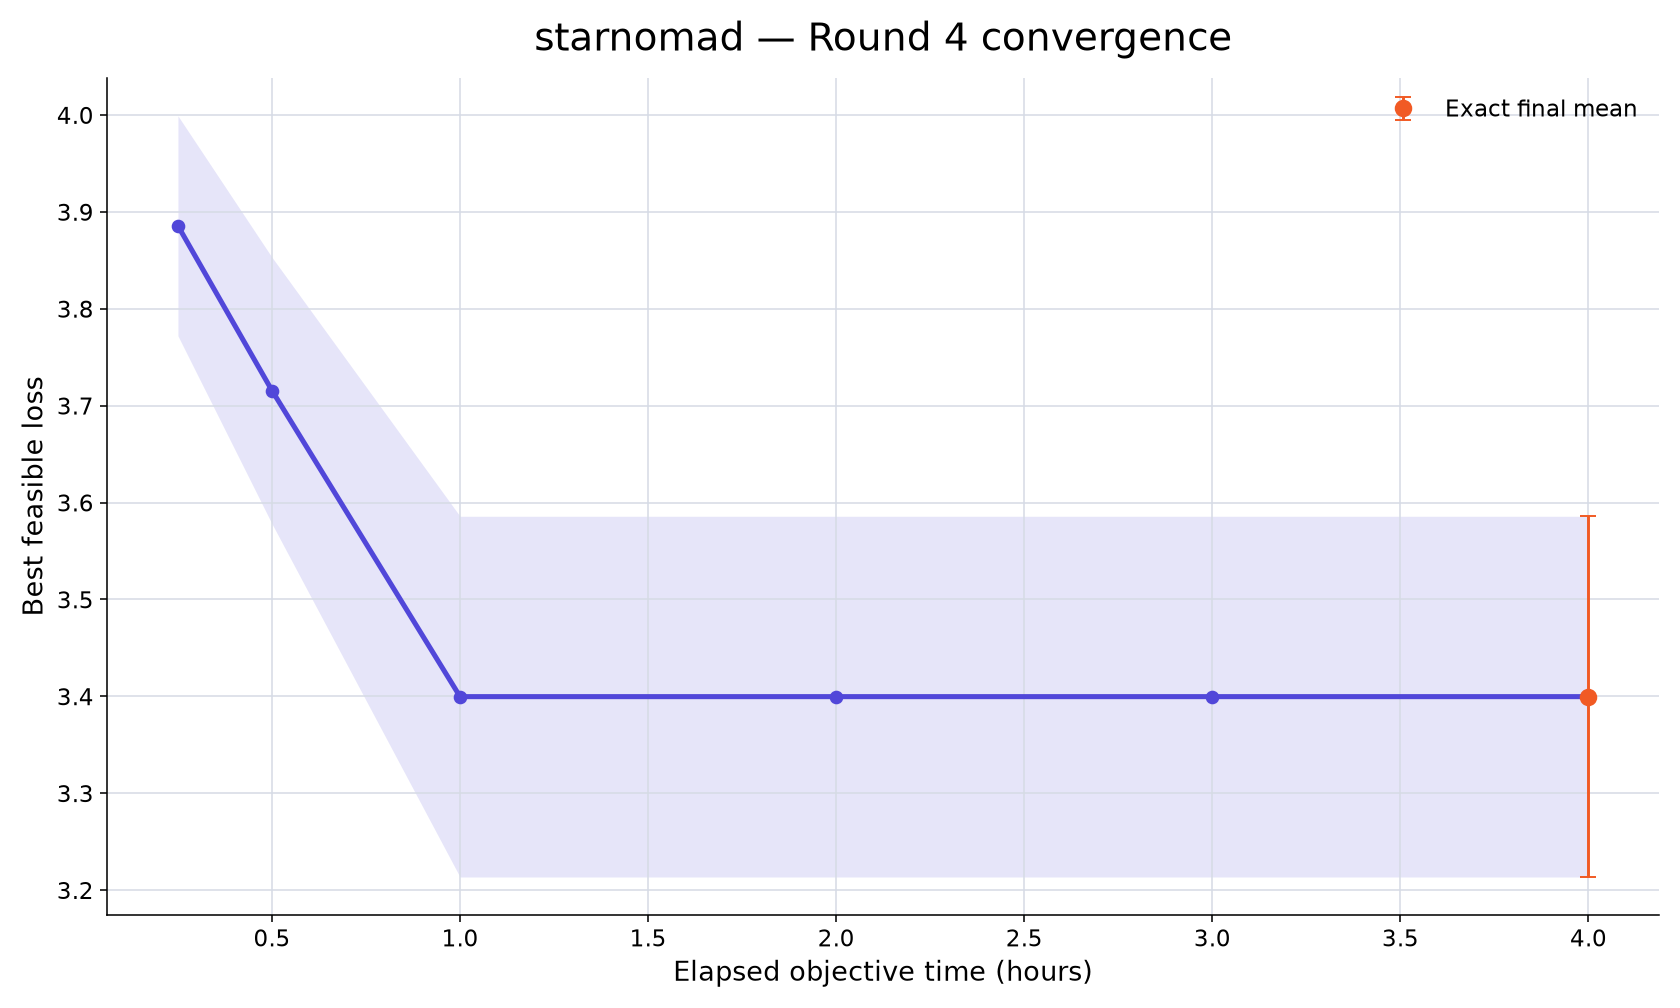

Source data for this figure (header and first rows):
rank, participant_id, elapsed_minutes, runs_with_value, mean_best_feasible_loss, std_best_feasible_loss, sem_best_feasible_loss, median_best_feasible_loss, minimum_best_feasible_loss, maximum_best_feasible_loss, exact_run_count, conservative_upper_bound_run_count, missing_run_count
107, starnomad, 15, 10, 3.886, 0.359, 0.1135, 3.903, 3.382, 4.473, 0, 10, 0
107, starnomad, 30, 10, 3.716, 0.4348, 0.1375, 3.655, 3.104, 4.446, 0, 10, 0
107, starnomad, 60, 10, 3.4, 0.5887, 0.1862, 3.435, 2.66, 4.162, 10, 0, 0
107, starnomad, 120, 10, 3.4, 0.5887, 0.1862, 3.435, 2.66, 4.162, 10, 0, 0
107, starnomad, 180, 10, 3.4, 0.5887, 0.1862, 3.435, 2.66, 4.162, 10, 0, 0
107, starnomad, 240, 10, 3.4, 0.5887, 0.1862, 3.435, 2.66, 4.162, 10, 0, 0
